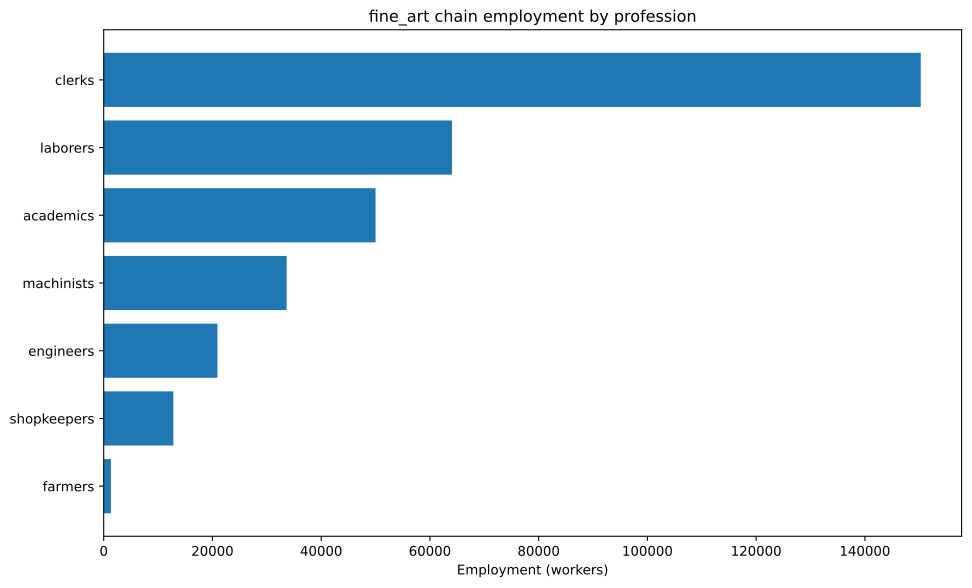

The table this chart was drawn from, first rows:
config, building, profession, employment
building_tooling_workshop+pm_rubber_grip…, building_tooling_workshop, engineers, 2870
building_tooling_workshop+pm_rubber_grip…, building_tooling_workshop, machinists, 5741
building_tooling_workshop+pm_rubber_grip…, building_tooling_workshop, shopkeepers, 2870
building_paper_mill+pm_bleached_paper+pm…, building_paper_mill, engineers, 3790
building_paper_mill+pm_bleached_paper+pm…, building_paper_mill, laborers, 7580
building_paper_mill+pm_bleached_paper+pm…, building_paper_mill, machinists, 7580
building_paper_mill+pm_bleached_paper+pm…, building_paper_mill, shopkeepers, 3790
building_chemical_plant+pm_nitrogen_fixa…, building_chemical_plant, engineers, 313.7
building_chemical_plant+pm_nitrogen_fixa…, building_chemical_plant, laborers, 209.1
building_chemical_plant+pm_nitrogen_fixa…, building_chemical_plant, machinists, 418.3
building_chemical_plant+pm_nitrogen_fixa…, building_chemical_plant, shopkeepers, 104.6
building_explosives_factory+pm_brine_ele…, building_explosives_factory, engineers, 402
building_explosives_factory+pm_brine_ele…, building_explosives_factory, laborers, 268
building_explosives_factory+pm_brine_ele…, building_explosives_factory, machinists, 268
building_explosives_factory+pm_brine_ele…, building_explosives_factory, shopkeepers, 134
building_synthetics_plant+pm_dye_product…, building_synthetics_plant, engineers, 1895
building_synthetics_plant+pm_dye_product…, building_synthetics_plant, laborers, 947.6
building_synthetics_plant+pm_dye_product…, building_synthetics_plant, machinists, 1421
building_synthetics_plant+pm_dye_product…, building_synthetics_plant, shopkeepers, 473.8
building_steel_mill+pm_electric_arc_proc…, building_steel_mill, engineers, 1387
building_steel_mill+pm_electric_arc_proc…, building_steel_mill, machinists, 2081
building_steel_mill+pm_electric_arc_proc…, building_steel_mill, shopkeepers, 693.7
building_motor_industry+pm_diesel_engine…, building_motor_industry, engineers, 1077
building_motor_industry+pm_diesel_engine…, building_motor_industry, machinists, 717.8
building_motor_industry+pm_diesel_engine…, building_motor_industry, shopkeepers, 358.9
building_coal_mine+pm_diesel_pump_buildi…, building_coal_mine, engineers, 1271
building_coal_mine+pm_diesel_pump_buildi…, building_coal_mine, laborers, 317.6
building_coal_mine+pm_diesel_pump_buildi…, building_coal_mine, machinists, 1906
building_coal_mine+pm_diesel_pump_buildi…, building_coal_mine, shopkeepers, 635.3
building_iron_mine+pm_diesel_pump_buildi…, building_iron_mine, engineers, 1611
building_iron_mine+pm_diesel_pump_buildi…, building_iron_mine, laborers, 402.8
building_iron_mine+pm_diesel_pump_buildi…, building_iron_mine, machinists, 2417
building_iron_mine+pm_diesel_pump_buildi…, building_iron_mine, shopkeepers, 805.6
building_sulfur_mine+pm_diesel_pump_buil…, building_sulfur_mine, engineers, 1138
building_sulfur_mine+pm_diesel_pump_buil…, building_sulfur_mine, laborers, 284.6
building_sulfur_mine+pm_diesel_pump_buil…, building_sulfur_mine, machinists, 1708
building_sulfur_mine+pm_diesel_pump_buil…, building_sulfur_mine, shopkeepers, 569.2
building_art_academy+pm_film_art+pm_trad…, building_art_academy, academics, 50000
building_art_academy+pm_film_art+pm_trad…, building_art_academy, clerks, 150000
building_art_academy+pm_film_art+pm_trad…, building_art_academy, laborers, 50000
building_power_plant+pm_oil-fired_plant, building_power_plant, engineers, 851.6
building_power_plant+pm_oil-fired_plant, building_power_plant, laborers, 851.6
building_power_plant+pm_oil-fired_plant, building_power_plant, machinists, 2555
building_logging_camp+pm_electric_saw_mi…, building_logging_camp, engineers, 1706
building_logging_camp+pm_electric_saw_mi…, building_logging_camp, machinists, 2274
building_logging_camp+pm_electric_saw_mi…, building_logging_camp, shopkeepers, 1137
building_rubber_plantation+automatic_irr…, building_rubber_plantation, farmers, 1325
building_rubber_plantation+automatic_irr…, building_rubber_plantation, laborers, 2650
building_rubber_plantation+automatic_irr…, building_rubber_plantation, machinists, 441.6
building_oil_rig+pm_combustion_derricks+…, building_oil_rig, engineers, 2475
building_oil_rig+pm_combustion_derricks+…, building_oil_rig, machinists, 3713
building_oil_rig+pm_combustion_derricks+…, building_oil_rig, shopkeepers, 1238
building_railway+pm_diesel_trains_princi…, building_railway, clerks, 269.8
building_railway+pm_diesel_trains_princi…, building_railway, engineers, 134.9
building_railway+pm_diesel_trains_princi…, building_railway, laborers, 539.7
building_railway+pm_diesel_trains_princi…, building_railway, machinists, 404.8
